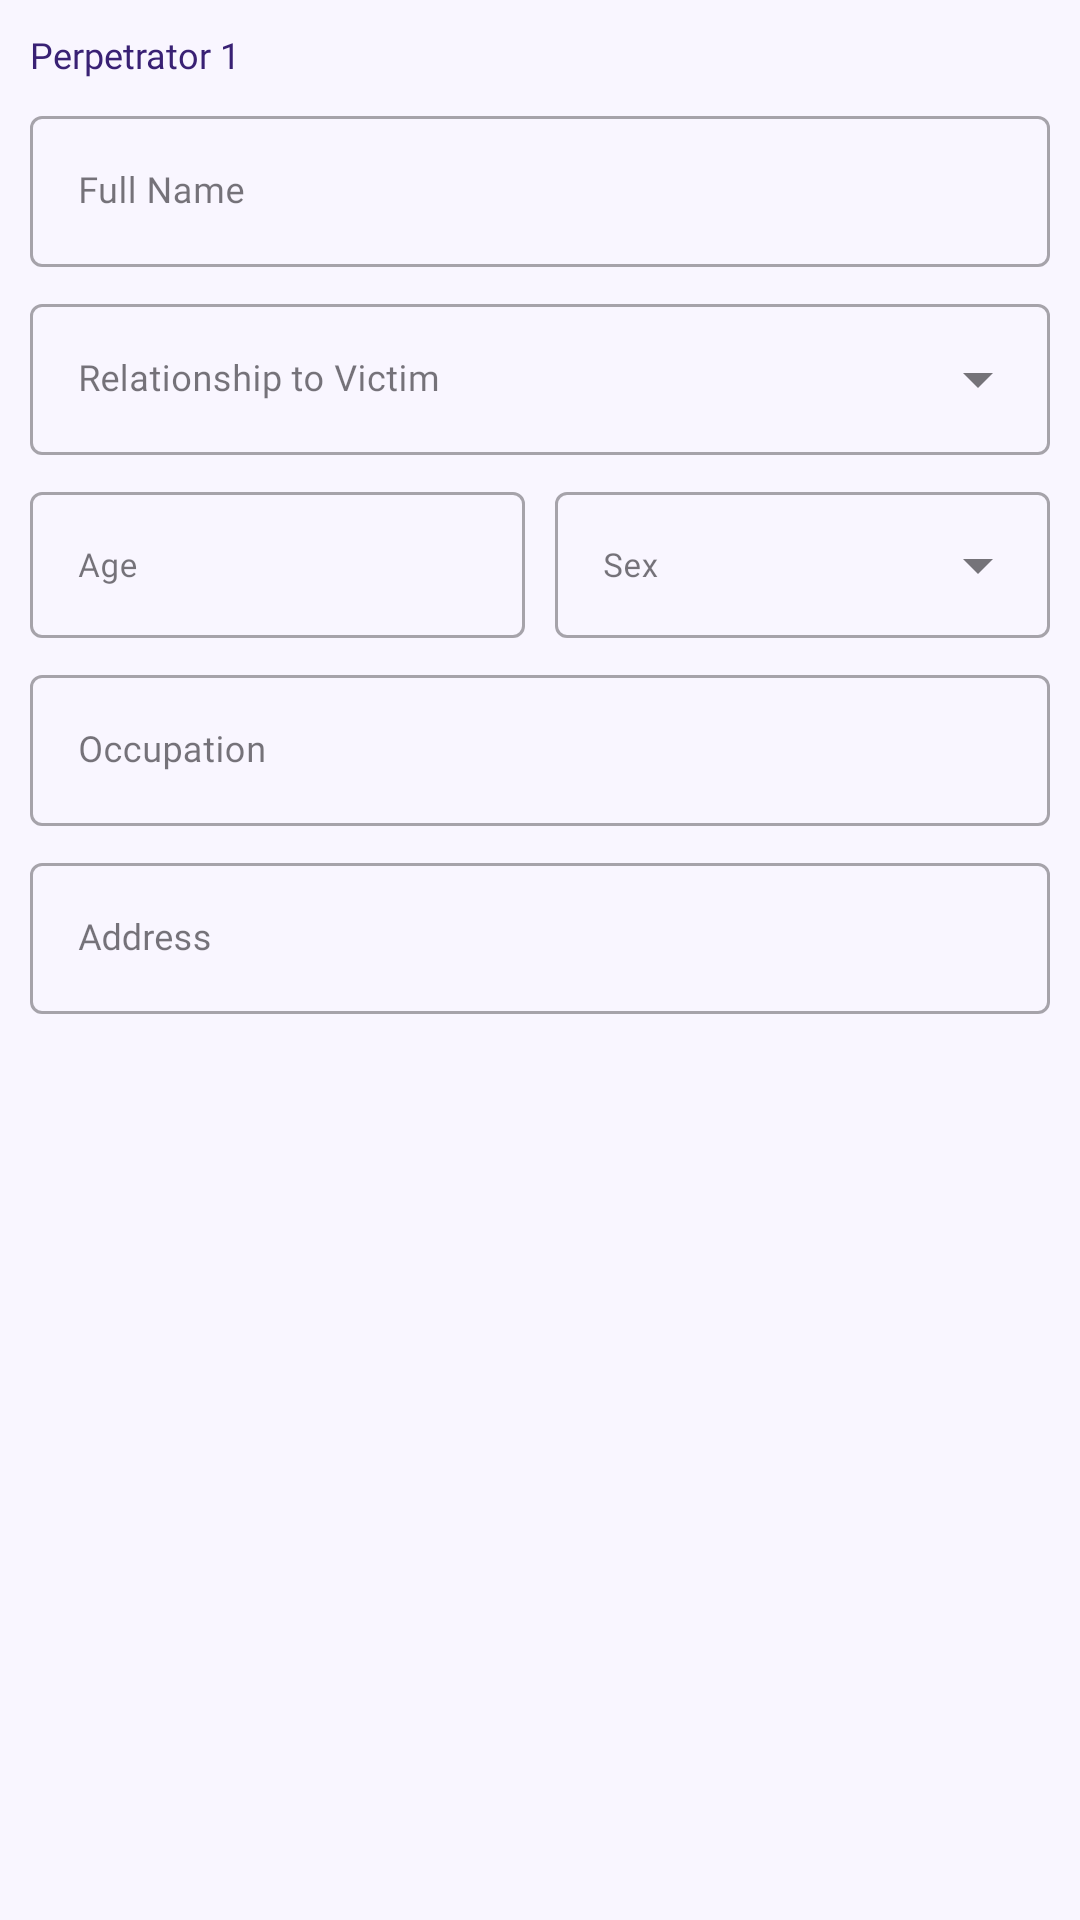

Reconstruct the res/layout file that produces this screen, plus the resources it refers to.
<!-- AndroidManifest.xml: application theme Theme.HavenApp -->
<!-- res/layout/perpetrator_entry_item.xml -->
<?xml version="1.0" encoding="utf-8"?>
<LinearLayout
    xmlns:android="http://schemas.android.com/apk/res/android"
    xmlns:app="http://schemas.android.com/apk/res-auto"
    android:layout_width="match_parent"
    android:layout_height="wrap_content"
    android:layout_marginTop="10dp"
    android:background="#F9F6FF"
    android:orientation="vertical"
    android:padding="10dp">

    <TextView
        android:id="@+id/textPerpetratorEntryTitle"
        android:layout_width="match_parent"
        android:layout_height="wrap_content"
        android:fontFamily="@font/poppins_semibold"
        android:text="Perpetrator 1"
        android:textColor="#392174"
        android:textSize="12sp" />

    <com.google.android.material.textfield.TextInputLayout
        style="@style/Widget.MaterialComponents.TextInputLayout.OutlinedBox"
        android:layout_width="match_parent"
        android:layout_height="wrap_content"
        android:layout_marginTop="7dp"
        android:hint="Full Name">

        <com.google.android.material.textfield.TextInputEditText
            android:id="@+id/perpetratorEntryNameInput"
            android:layout_width="match_parent"
            android:layout_height="wrap_content"
            android:fontFamily="@font/poppins_regular"
            android:textSize="12sp" />

    </com.google.android.material.textfield.TextInputLayout>

    <com.google.android.material.textfield.TextInputLayout
        style="@style/Widget.MaterialComponents.TextInputLayout.OutlinedBox.ExposedDropdownMenu"
        android:layout_width="match_parent"
        android:layout_height="wrap_content"
        android:layout_marginTop="7dp"
        android:hint="Relationship to Victim">

        <AutoCompleteTextView
            android:id="@+id/perpetratorEntryRelationshipDropdown"
            android:layout_width="match_parent"
            android:layout_height="wrap_content"
            android:fontFamily="@font/poppins_regular"
            android:inputType="none"
            android:textSize="12sp" />

    </com.google.android.material.textfield.TextInputLayout>

    <com.google.android.material.textfield.TextInputLayout
        android:id="@+id/perpetratorEntryOtherRelationshipLayout"
        style="@style/Widget.MaterialComponents.TextInputLayout.OutlinedBox"
        android:layout_width="match_parent"
        android:layout_height="wrap_content"
        android:layout_marginTop="7dp"
        android:hint="Please specify relationship"
        android:visibility="gone">

        <com.google.android.material.textfield.TextInputEditText
            android:id="@+id/perpetratorEntryOtherRelationshipInput"
            android:layout_width="match_parent"
            android:layout_height="wrap_content"
            android:fontFamily="@font/poppins_regular"
            android:inputType="textCapSentences"
            android:textSize="12sp" />

    </com.google.android.material.textfield.TextInputLayout>

    <LinearLayout
        android:layout_width="match_parent"
        android:layout_height="wrap_content"
        android:layout_marginTop="7dp"
        android:orientation="horizontal">

        <com.google.android.material.textfield.TextInputLayout
            style="@style/Widget.MaterialComponents.TextInputLayout.OutlinedBox"
            android:layout_width="0dp"
            android:layout_height="wrap_content"
            android:layout_marginEnd="5dp"
            android:layout_weight="1"
            android:hint="Age">

            <com.google.android.material.textfield.TextInputEditText
                android:id="@+id/perpetratorEntryAgeInput"
                android:layout_width="match_parent"
                android:layout_height="wrap_content"
                android:fontFamily="@font/poppins_regular"
                android:inputType="number"
                android:textSize="11sp" />

        </com.google.android.material.textfield.TextInputLayout>

        <com.google.android.material.textfield.TextInputLayout
            style="@style/Widget.MaterialComponents.TextInputLayout.OutlinedBox.ExposedDropdownMenu"
            android:layout_width="0dp"
            android:layout_height="wrap_content"
            android:layout_marginStart="5dp"
            android:layout_weight="1"
            android:hint="Sex">

            <AutoCompleteTextView
                android:id="@+id/perpetratorEntrySexDropdown"
                android:layout_width="match_parent"
                android:layout_height="wrap_content"
                android:fontFamily="@font/poppins_regular"
                android:inputType="none"
                android:textSize="11sp" />

        </com.google.android.material.textfield.TextInputLayout>

    </LinearLayout>

    <com.google.android.material.textfield.TextInputLayout
        style="@style/Widget.MaterialComponents.TextInputLayout.OutlinedBox"
        android:layout_width="match_parent"
        android:layout_height="wrap_content"
        android:layout_marginTop="7dp"
        android:hint="Occupation">

        <com.google.android.material.textfield.TextInputEditText
            android:id="@+id/perpetratorEntryOccupationInput"
            android:layout_width="match_parent"
            android:layout_height="wrap_content"
            android:fontFamily="@font/poppins_regular"
            android:textSize="12sp" />

    </com.google.android.material.textfield.TextInputLayout>

    <com.google.android.material.textfield.TextInputLayout
        style="@style/Widget.MaterialComponents.TextInputLayout.OutlinedBox"
        android:layout_width="match_parent"
        android:layout_height="wrap_content"
        android:layout_marginTop="7dp"
        android:hint="Address">

        <com.google.android.material.textfield.TextInputEditText
            android:id="@+id/perpetratorEntryAddressInput"
            android:layout_width="match_parent"
            android:layout_height="wrap_content"
            android:fontFamily="@font/poppins_regular"
            android:textSize="12sp" />

    </com.google.android.material.textfield.TextInputLayout>

</LinearLayout>
<!-- resources referenced by this layout -->
<resources>
  <style name="Theme.HavenApp" parent="Base.Theme.HavenApp" />
  <style name="Base.Theme.HavenApp" parent="Theme.Material3.DayNight.NoActionBar">
  
          
          <item name="android:windowSplashScreenBackground">@color/white</item>
  
          
          <item name="android:windowSplashScreenAnimatedIcon">@null</item>
  
          
          <item name="android:windowSplashScreenIconBackgroundColor">@color/white</item>
  
      </style>
  <color name="white">#FFFFFFFF</color>
</resources>
